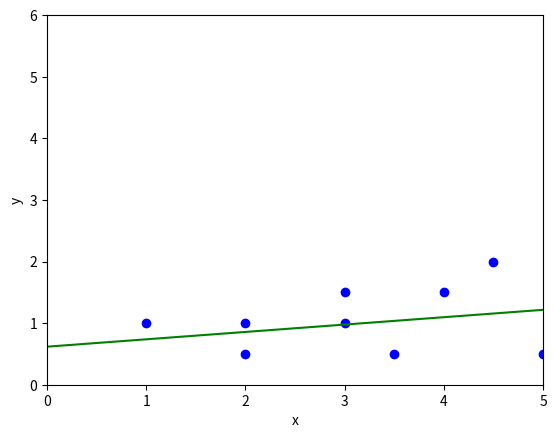
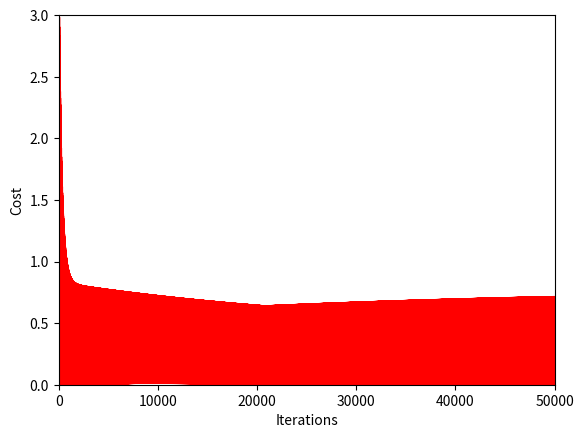

Write the Python code that produced these figures, in order.
# Linear regression

import numpy as np
import matplotlib.pyplot as plt

# Sample data in x,y pairs
data = [[2, 1],
 [3, 1],
 [2, 0.5],
 [1, 1],
 [3, 1.5],
 [3.5, 0.5],
 [4, 1.5],
 [5.5, 1],
 [4.5, 2],
 [5, 0.5]
 ]


# Initialize random weights
rand_slope = np.random.uniform(low=0, high=1, size=None)
rand_bias = np.random.uniform(low=0, high=1, size=None)
cost_history = []

def cost(input_data, slope, bias):
    data_size = len(input_data)
    total_cost = 0
    for i in range(data_size):
        total_cost += (input_data[i][1] - (slope*input_data[i][0] + bias))**2
    return total_cost/data_size

def update_weights(in_slope, in_bias, dataset, learning_rate):
    d_cost_d_slope = 0
    d_cost_d_bias = 0
    data_size = len(dataset)

    # Calculate partials
    # -2x(y - (mx + b))
    for i in range(data_size):
        cost = (dataset[i][1] - (in_slope * dataset[i][0] + in_bias)) ** 2
        cost_history.append(cost)
        # Calculate partial derivatives
        # -2x_i(y_i - (mx_i + b))
        d_cost_d_slope += -2 * dataset[i][0] * (dataset[i][1] - (in_slope * dataset[i][0] + in_bias))

        # -2(y_i - (mx_i + b))
        d_cost_d_bias += -2 * (dataset[i][1] - (in_slope * dataset[i][0] + in_bias))
    in_slope -= (d_cost_d_slope / data_size) * learning_rate
    in_bias -= (d_cost_d_bias / data_size) * learning_rate

    return in_slope, in_bias


def train(slope, bias, dataset, learning_rate, iterations):
    for i in range(iterations):
       slope,bias = update_weights(slope, bias, dataset, learning_rate)
    return slope,bias


slope,bias = train(rand_slope, rand_bias, data, 0.001, 5000)

# Regression
plt.figure(1)
plt.plot(list(map(lambda d: d[0], data)), list(map(lambda d: d[1], data)), 'bo')
plt.axis([0,5,0,6])
plt.ylabel("y")
plt.xlabel("x")
axes = plt.gca()
T = np.linspace(0, 500, 1100)
Y = bias + (slope * T)
plt.plot(T, Y, 'g-')

# Cost
plt.figure(2)
plt.ylabel("Cost")
plt.xlabel("Iterations")
plt.axis([0,50000, 0, 3])
plt.plot(cost_history, 'r-')
plt.show()
